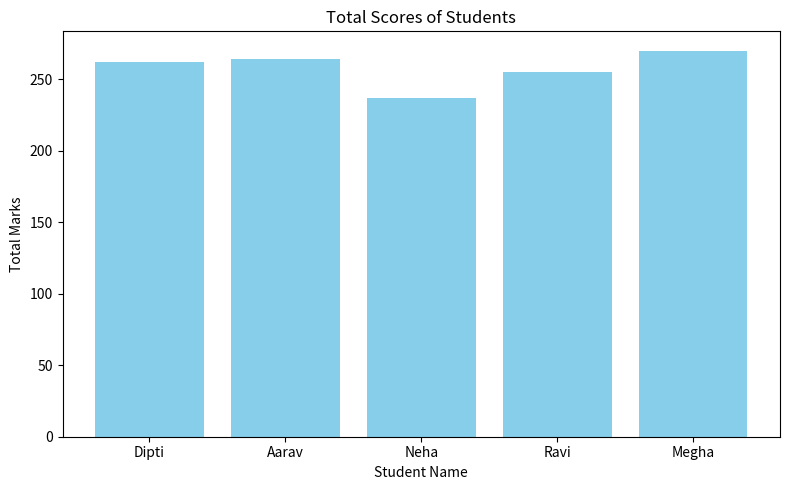

Write the Python code that produced this figure.
import pandas as pd
import matplotlib.pyplot as plt

data = {
    'Name': ['Dipti', 'Aarav', 'Neha', 'Ravi', 'Megha'],
    'Math': [88, 92, 79, 85, 90],
    'Science': [90, 85, 80, 88, 92],
    'English': [84, 87, 78, 82, 88]
}

df = pd.DataFrame(data)

df['Total'] = df[['Math', 'Science', 'English']].sum(axis=1)
df['Average'] = df['Total'] / 3

def grade(avg):
    if avg >= 90:
        return 'A+'
    elif avg >= 80:
        return 'A'
    elif avg >= 70:
        return 'B'
    else:
        return 'C'

df['Grade'] = df['Average'].apply(grade)

top_students = df.sort_values(by='Total', ascending=False).head(3)

plt.figure(figsize=(8,5))
plt.bar(df['Name'], df['Total'], color='skyblue')
plt.title('Total Scores of Students')
plt.xlabel('Student Name')
plt.ylabel('Total Marks')
plt.tight_layout()
plt.savefig("student_scores.png")
plt.show()

df.to_csv('student_results.csv', index=False)
print("Student Result Analysis Done. Check CSV and PNG files.")
